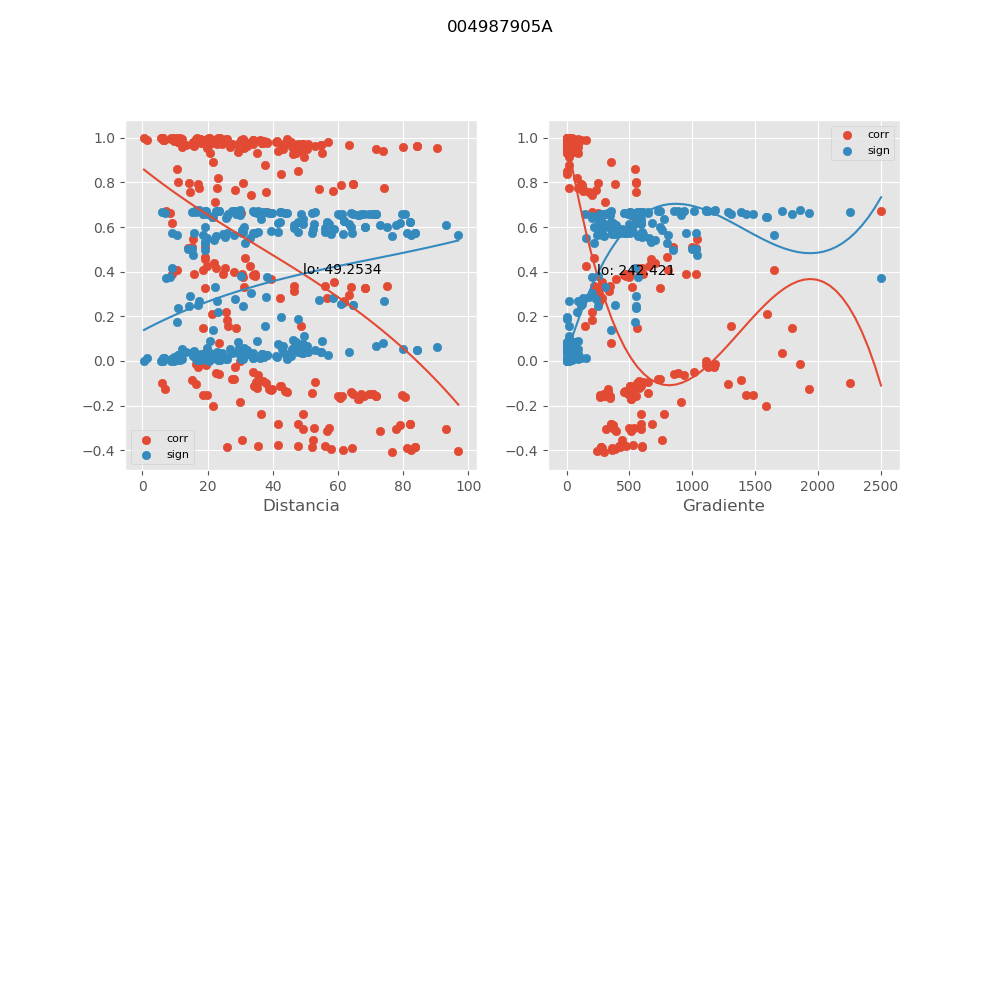

Data behind this chart, as committed beside it:
, mx_co, mx_di, mx_gr, mx_si
0, 0.8036, 10.88, 553.6, 0.2389
1, 0.7743, 22.77, 86.72, 0.2702
2, 0.4619, 31.62, 215.3, 0.5306
3, -0.3558, 30.56, 758.2, 0.5891
4, 0.8218, 23.14, 85.33, 0.219
5, -0.3875, 25.96, 599.3, 0.5732
6, -0.3805, 56.16, 413.4, 0.5768
7, -0.3854, 52.15, 425.8, 0.5743
8, -0.3956, 57.76, 386.2, 0.5689
9, -0.3546, 52.45, 442.8, 0.5897
10, -0.3986, 61.64, 363.1, 0.5673
11, -0.4088, 76.49, 296.9, 0.5618
12, -0.3906, 81.22, 283.4, 0.5716
13, -0.4003, 82.46, 281.3, 0.5664
14, -0.3863, 83.65, 274.8, 0.5738
15, -0.3858, 83.56, 275.1, 0.5741
16, 0.2818, 42.37, 259.2, 0.6209
17, -0.3822, 35.58, 599.6, 0.576
18, 0.1585, 48.64, 146.6, 0.6575
19, -0.3768, 41.74, 528.7, 0.5787
20, -0.3815, 47.82, 468.6, 0.5763
21, -0.39, 64.19, 361.7, 0.5719
22, -0.404, 96.97, 239.7, 0.5644
23, 0.7554, 14.5, 551.4, 0.2896
24, 0.4154, 22.6, 567.5, 0.5581
25, -0.1525, 19.69, 1482, 0.6588
26, 0.7966, 14.39, 555.7, 0.2464
27, -0.01733, 19.4, 1112, 0.6743
28, -0.3032, 49.37, 592.2, 0.6125
29, -0.2813, 47.7, 591.7, 0.6211
30, -0.3015, 52.74, 537.1, 0.6132
31, -0.2387, 49.32, 592.9, 0.636
32, -0.3024, 57.25, 496.1, 0.6128
33, -0.3125, 73.06, 393.3, 0.6086
34, -0.2877, 79.16, 366.9, 0.6187
35, -0.3064, 77.83, 375.3, 0.6111
36, -0.2813, 82.27, 352.5, 0.6211
37, -0.2806, 82.24, 352.7, 0.6214
38, 0.427, 33.1, 149.9, 0.5515
39, -0.1821, 29.99, 912.1, 0.6521
40, -0.1272, 39.84, 330.1, 0.6636
41, -0.2368, 36.41, 771.3, 0.6367
42, -0.2838, 41.71, 681.5, 0.6201
43, -0.3156, 56.76, 515, 0.6073
44, -0.3064, 93.23, 313.9, 0.6112
45, 0.6199, 8.933, 541.1, 0.4153
46, -0.1017, 16.54, 1281, 0.6675
47, 0.9909, 1.307, 0.0, 0.01225
48, -0.0982, 6.013, 2259, 0.668
49, -0.09572, 34.9, 608.6, 0.6683
50, -0.1132, 34.28, 590.2, 0.6658
51, -0.124, 38.88, 522.9, 0.6641
52, -0.08918, 36.88, 576.2, 0.6691
53, -0.1349, 43.7, 467, 0.6622
54, -0.1555, 59.93, 346, 0.6582
55, -0.1463, 66.98, 314.2, 0.66
56, -0.1409, 63.96, 331.7, 0.6611
57, -0.1472, 70.63, 297.4, 0.6599
58, -0.1471, 70.65, 297.3, 0.6599
59, 0.4266, 19.68, 658.4, 0.5518
... 216 more rows
